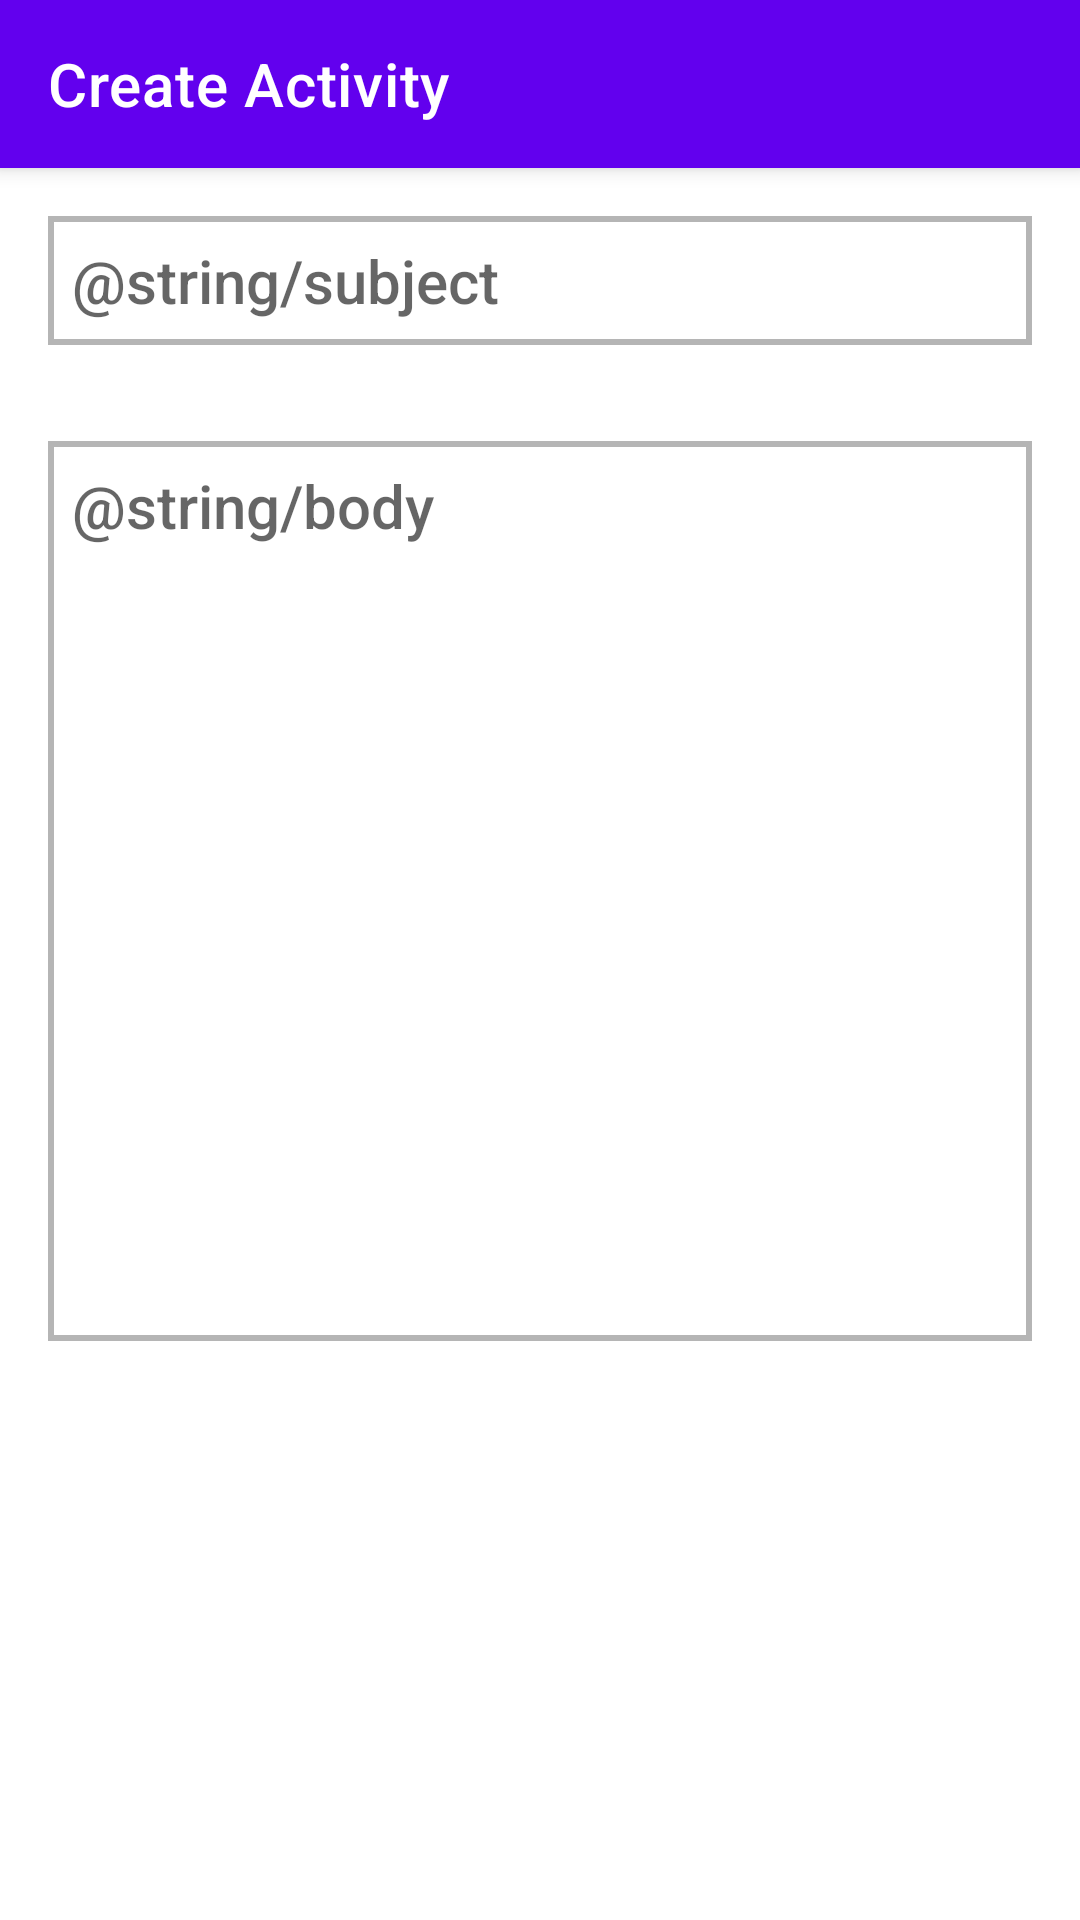

This screen was rendered from an Android layout file. Write that file and the resources it references.
<!-- AndroidManifest.xml: application theme AppTheme -->
<!-- res/layout/activity_create.xml -->
<?xml version="1.0" encoding="utf-8"?>
<layout xmlns:android="http://schemas.android.com/apk/res/android"
    xmlns:app="http://schemas.android.com/apk/res-auto"
    xmlns:tools="http://schemas.android.com/tools">

    <data>

        <variable
            name="viewModel"
            type="com.accelo.ui.create.CreateViewModel" />
    </data>

    <androidx.coordinatorlayout.widget.CoordinatorLayout
        android:layout_width="match_parent"
        android:layout_height="match_parent">

        <com.google.android.material.appbar.AppBarLayout
            android:id="@+id/appbar"
            style="@style/Widget.Design.AppBarLayout"
            android:layout_width="match_parent"
            android:layout_height="wrap_content">

            <androidx.appcompat.widget.Toolbar
                android:id="@+id/toolbar"
                android:layout_width="match_parent"
                android:layout_height="?actionBarSize"
                android:theme="@style/ThemeOverlay.AppCompat.Dark.ActionBar"
                app:popupTheme="@style/ThemeOverlay.AppCompat.Light"
                app:title="Create Activity"/>

        </com.google.android.material.appbar.AppBarLayout>

        <ScrollView
            android:layout_width="match_parent"
            android:layout_height="wrap_content"
            app:layout_behavior="@string/appbar_scrolling_view_behavior">
            <LinearLayout
                android:layout_width="match_parent"
                android:layout_height="match_parent"
                android:orientation="vertical">

                <EditText
                    android:id="@+id/subject"
                    android:layout_width="match_parent"
                    android:layout_height="wrap_content"
                    android:hint="@string/subject"
                    android:textAppearance="@style/TextAppearance.AppCompat.Title"
                    android:layout_margin="@dimen/margin_normal"
                    app:layout_constraintTop_toTopOf="parent"
                    android:background="@drawable/edittext_background"
                    android:padding="@dimen/spacing_normal"/>

                <EditText
                    android:id="@+id/body"
                    android:layout_width="match_parent"
                    android:layout_height="wrap_content"
                    android:minHeight="300dp"
                    android:hint="@string/body"
                    android:textAppearance="@style/TextAppearance.AppCompat.Title"
                    android:layout_margin="@dimen/margin_normal"
                    android:gravity="start|top"
                    app:layout_constraintTop_toTopOf="parent"
                    android:background="@drawable/edittext_background"
                    android:padding="@dimen/spacing_normal"
                    tools:text="This was a surprise to me. I was expecting the view to be dynamically resized as the toolbarThis was a surprise to me. I was expecting the view to be dynamically resized as the toolbarThis was a surprise to me. I was expecting the view to be dynamically resized as the toolbarThis was a surprise to me. I was expecting the view to be dynamically resized as the toolbarThis was a surprise to me. I was expecting the view to be dynamically resized as the toolbarThis was a surprise to me. I was expecting the view to be dynamically resized as the toolbarThis was a surprise to me. I was expecting the view to be dynamically resized as the toolbarThis was a surprise to me. I was expecting the view to be dynamically resized as the toolbarThis was a surprise to me. I was expecting the view to be dynamically resized as the toolbarThis was a surprise to me. I was expecting the view to be dynamically resized as the toolbarThis was a surprise to me. I was expecting the view to be dynamically resized as the toolbarThis was a surprise to me. I was expecting the view to be dynamically resized as the toolbar"/>

            </LinearLayout>
        </ScrollView>


        <ProgressBar
            android:id="@+id/loading"
            android:layout_width="wrap_content"
            android:layout_height="wrap_content"
            android:layout_gravity="center"
            android:indeterminate="true"
            android:indeterminateTint="@color/colorPrimary"
            app:visibleUnless="@{viewModel.isLoading}" />

    </androidx.coordinatorlayout.widget.CoordinatorLayout>
</layout>
<!-- resources referenced by this layout -->
<resources>
  <dimen name="margin_normal">16dp</dimen>
  <dimen name="spacing_normal">8dp</dimen>
  <!-- drawable edittext_background (drawable) -->
  <?xml version="1.0" encoding="utf-8"?>
  <shape xmlns:android="http://schemas.android.com/apk/res/android"
      android:shape="rectangle">
  
      <stroke android:color="#FFB5B5B5" android:width="2dp"/>
  
  </shape>
  <style name="AppTheme" parent="Theme.MaterialComponents.Light.NoActionBar">
          
          <item name="colorPrimary">@color/colorPrimary</item>
          <item name="colorPrimaryDark">@color/colorPrimaryDark</item>
          <item name="colorAccent">@color/colorAccent</item>
  
          
          
          <item name="android:windowAnimationStyle">@null</item>
      </style>
  <!-- not gathered from this repository: default colours our renderer supplied (Android Studio template values) -->
  <color name="colorPrimary">#FF6200EE</color>
  <color name="colorPrimaryDark">#FF3700B3</color>
  <color name="colorAccent">#FF03DAC5</color>
</resources>
